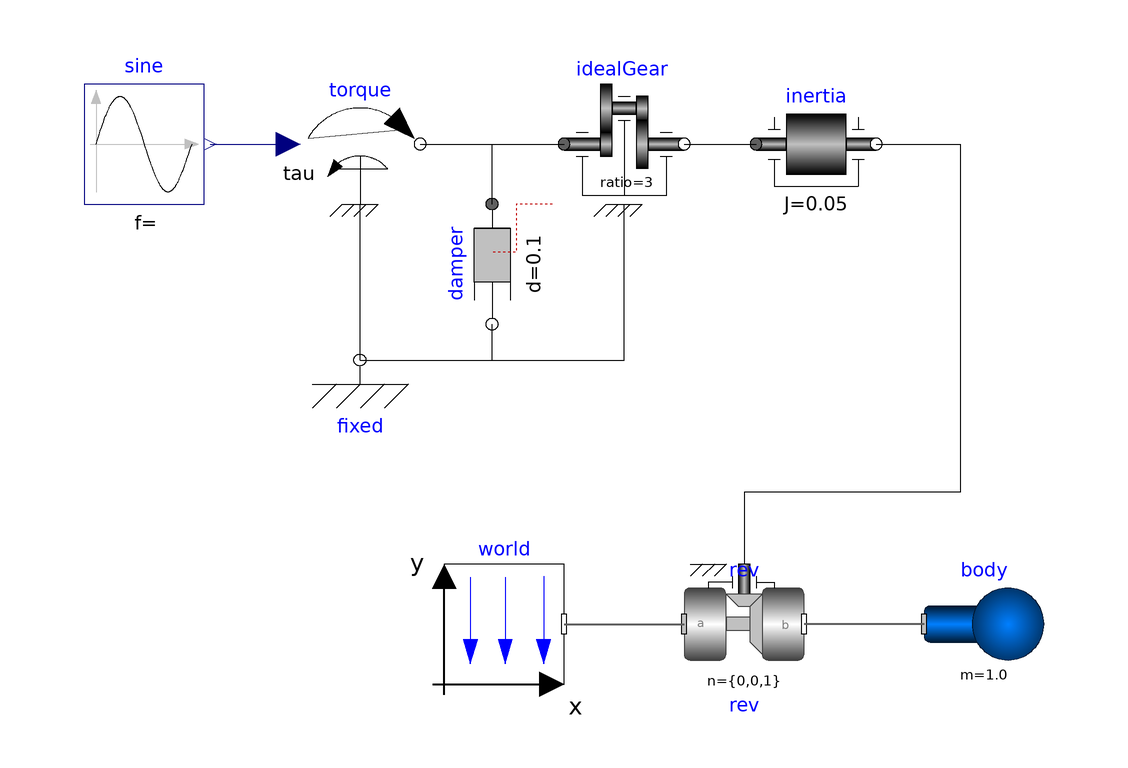

The Modelica model whose source follows is shown above as a component diagram (icons at their Placement, wires along their Line points).

model Reference "Reference solution in pure Modelica"
    extends Modelica.Icons.Example;
    Modelica.Mechanics.Rotational.Sources.Torque torque(useSupport=true)
      annotation (Placement(transformation(extent={{-44,40},{-24,60}})));
    Modelica.Blocks.Sources.Sine sine(freqHz=1, amplitude=0.5)
      annotation (Placement(transformation(extent={{-80,40},{-60,60}})));
    inner Modelica.Mechanics.MultiBody.World world(gravityType=Modelica.Mechanics.MultiBody.Types.GravityTypes.UniformGravity)
      annotation (Placement(transformation(extent={{-20,-40},{0,-20}}, rotation=
             0)));
    Modelica.Mechanics.MultiBody.Joints.Revolute rev(
      n={0,0,1},
      useAxisFlange=true,
      phi(fixed=true),
      w(fixed=true)) annotation (Placement(transformation(extent={{20,-40},{40,
              -20}}, rotation=0)));
    Modelica.Mechanics.Rotational.Components.Damper damper(d=0.1) annotation (
        Placement(transformation(
          extent={{10,-10},{-10,10}},
          rotation=90,
          origin={-12,30})));
    Modelica.Mechanics.MultiBody.Parts.Body body(m=1.0, r_CM={0.5,0,0})
      annotation (Placement(transformation(extent={{60,-40},{80,-20}}, rotation=
             0)));
    Modelica.Mechanics.Rotational.Components.Inertia inertia(
      phi(start=0),
      w(start=0),
      J=0.05) annotation (Placement(transformation(extent={{32,40},{52,60}})));
    Modelica.Mechanics.Rotational.Components.Fixed fixed
      annotation (Placement(transformation(extent={{-44,4},{-24,24}})));
    Modelica.Mechanics.Rotational.Components.IdealGear idealGear(useSupport=
          true, ratio=3)
      annotation (Placement(transformation(extent={{0,40},{20,60}})));
  equation
    connect(sine.y, torque.tau) annotation (Line(
        points={{-59,50},{-46,50}},
        color={0,0,127},
        smooth=Smooth.None));
    connect(world.frame_b, rev.frame_a) annotation (Line(
        points={{0,-30},{20,-30}},
        color={95,95,95},
        thickness=0.5));
    connect(body.frame_a, rev.frame_b) annotation (Line(
        points={{60,-30},{40,-30}},
        color={95,95,95},
        thickness=0.5));
    connect(fixed.flange, torque.support) annotation (Line(
        points={{-34,14},{-34,40}},
        color={0,0,0},
        smooth=Smooth.None));
    connect(fixed.flange, damper.flange_b) annotation (Line(
        points={{-34,14},{-12,14},{-12,20}},
        color={0,0,0},
        smooth=Smooth.None));
    connect(fixed.flange, idealGear.support) annotation (Line(
        points={{-34,14},{10,14},{10,40}},
        color={0,0,0},
        smooth=Smooth.None));
    connect(damper.flange_a, idealGear.flange_a) annotation (Line(
        points={{-12,40},{-12,50},{0,50}},
        color={0,0,0},
        smooth=Smooth.None));
    connect(torque.flange, idealGear.flange_a) annotation (Line(
        points={{-24,50},{0,50}},
        color={0,0,0},
        smooth=Smooth.None));
    connect(idealGear.flange_b, inertia.flange_a) annotation (Line(
        points={{20,50},{32,50}},
        color={0,0,0},
        smooth=Smooth.None));
    connect(inertia.flange_b, rev.axis) annotation (Line(
        points={{52,50},{66,50},{66,-8},{30,-8},{30,-20}},
        color={0,0,0},
        smooth=Smooth.None));
    annotation (Diagram(coordinateSystem(preserveAspectRatio=false, extent={{-100,
              -100},{100,100}}), graphics), experiment(StopTime=5));
  end Reference;